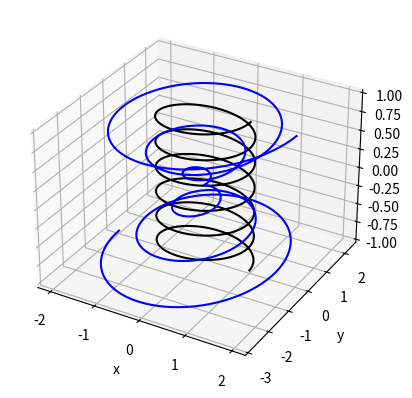

The script that saved this image:
#!/usr/bin/env python

import numpy as np
import matplotlib.pyplot as plt
ax = plt.axes(projection='3d')
ax.set_xlabel("x")
ax.set_ylabel("y")
ax.set_zlabel("z")
min = -1.0
max = 1.0
npts = 1000
inc = (max-min)/npts
t = np.arange(min, max, inc)
a=1.0
b=1.0
c=3.0
x = a*np.cos(2*np.pi*t*c)
y = b*np.sin(2*np.pi*t*c)
ax.plot3D(x, y, t, 'black')

a=2.0
b=3.0
c=3.0
x = t*a*np.cos(2*np.pi*t*c)
y = t*b*np.sin(2*np.pi*t*c)
ax.plot3D(x, y, t, 'blue')
plt.show()
